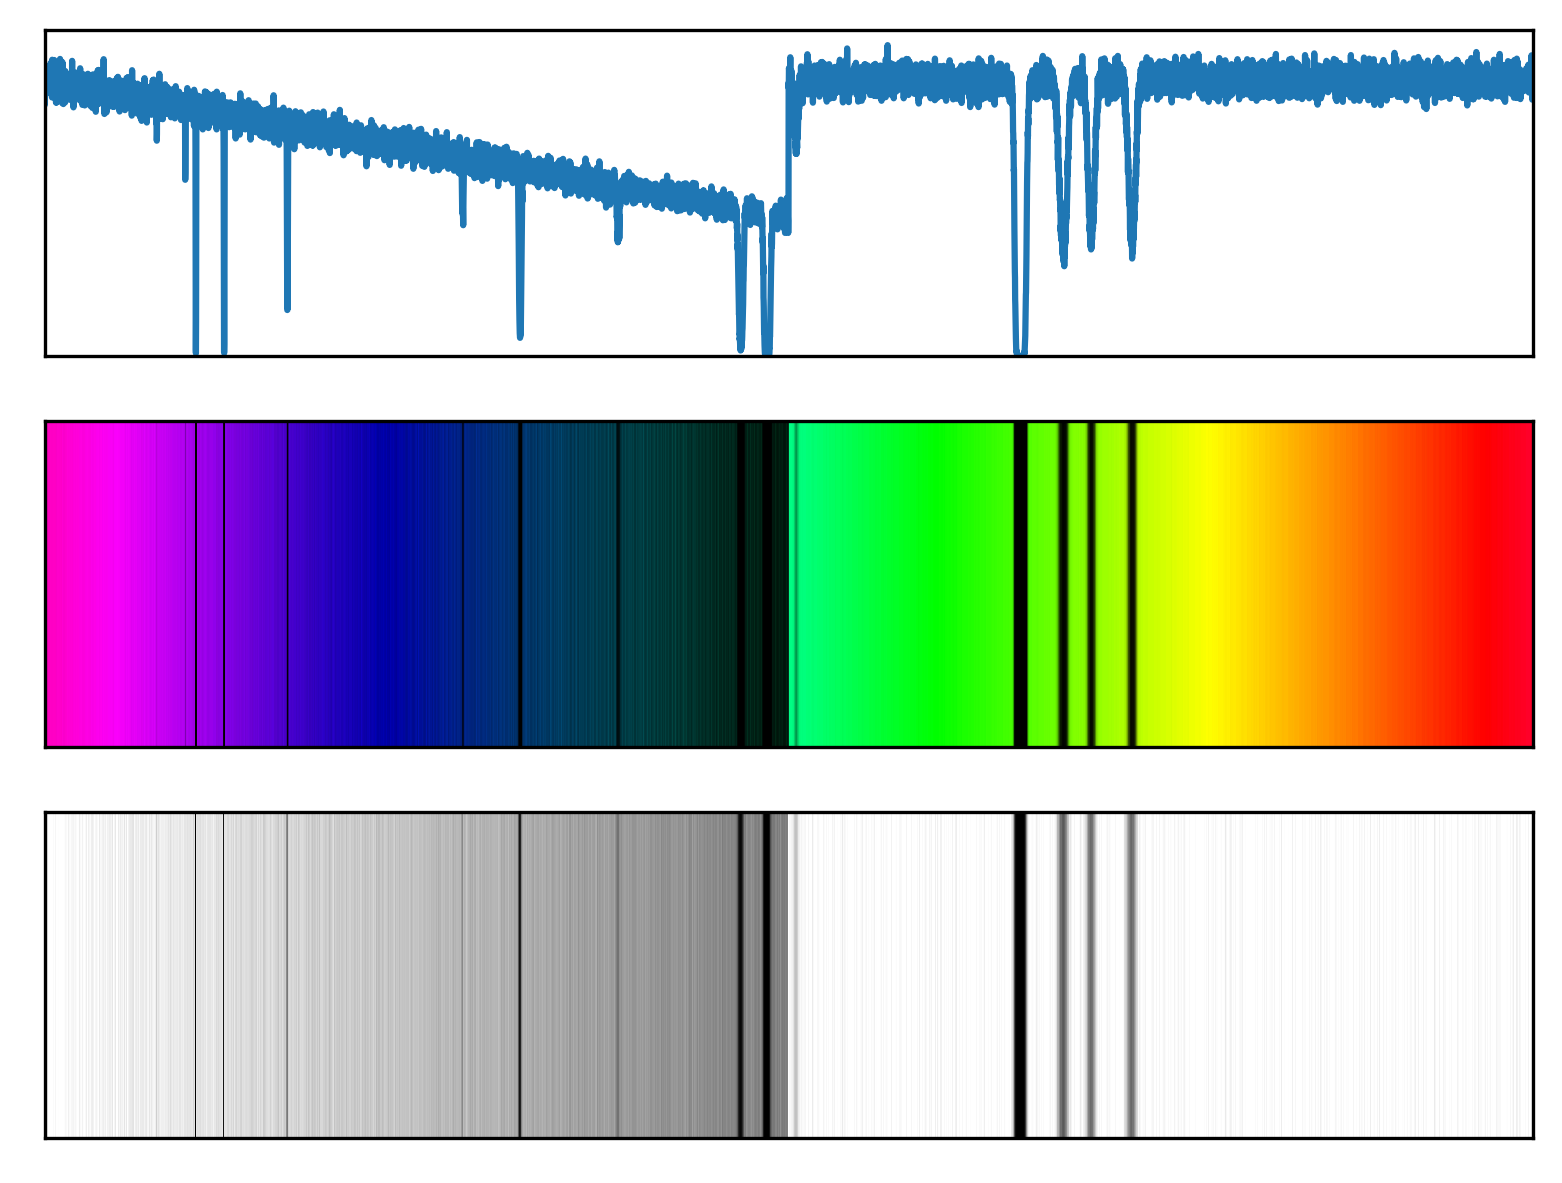

The data file committed next to this chart (first rows):
# wavelength (nm), relative flux
1.000000000000000000e+00, 9.999999999997881694e-01
1.099909990999099918e+00, 9.998999899987432993e-01
1.199819981998199836e+00, 9.997999799976939883e-01
1.299729972997299754e+00, 9.996999699966400144e-01
1.399639963996399672e+00, 9.995999599955820436e-01
1.499549954995499590e+00, 9.994999499945192989e-01
1.599459945994599508e+00, 9.993999399934522243e-01
1.699369936993699426e+00, 9.992999299923807088e-01
1.799279927992799344e+00, 9.991999199913044194e-01
1.899189918991899262e+00, 9.990999099902236891e-01
1.999099909990999180e+00, 9.989998999891384068e-01
2.099009900990099098e+00, 9.988998899880484617e-01
2.198919891989199016e+00, 9.987998799869540756e-01
2.298829882988298934e+00, 9.986998699858546935e-01
2.398739873987398852e+00, 9.985998599847513146e-01
2.498649864986498770e+00, 9.984998499836426067e-01
2.598559855985598688e+00, 9.983998399825293468e-01
2.698469846984698606e+00, 9.982998299814114240e-01
2.798379837983798524e+00, 9.981998199802887273e-01
2.898289828982898442e+00, 9.980998099791614786e-01
2.998199819981998360e+00, 9.979997999780291229e-01
3.098109810981097834e+00, 9.978997899768919932e-01
3.198019801980197752e+00, 9.977997799757500896e-01
3.297929792979297670e+00, 9.976997699746029680e-01
3.397839783978397588e+00, 9.975997599734512944e-01
3.497749774977497506e+00, 9.974997499722946248e-01
3.597659765976597424e+00, 9.973997399711327372e-01
3.697569756975697342e+00, 9.972997299699662976e-01
3.797479747974797260e+00, 9.971997199687947511e-01
3.897389738973897177e+00, 9.970997099676179865e-01
3.997299729972997095e+00, 9.969996999664366699e-01
4.097209720972097458e+00, 9.968996899652495802e-01
4.197119711971197376e+00, 9.967996799640577166e-01
4.297029702970297294e+00, 9.966996699628604128e-01
4.396939693969397212e+00, 9.965996599616583351e-01
4.496849684968497129e+00, 9.964996499604510394e-01
4.596759675967597047e+00, 9.963996399592384146e-01
4.696669666966696965e+00, 9.962996299580202386e-01
4.796579657965796883e+00, 9.961996199567973997e-01
4.896489648964896801e+00, 9.960996099555686767e-01
4.996399639963996719e+00, 9.959995999543350687e-01
5.096309630963095749e+00, 9.958995899530962426e-01
5.196219621962195667e+00, 9.957995799518515323e-01
5.296129612961295585e+00, 9.956995699506017150e-01
5.396039603960395503e+00, 9.955995599493463466e-01
5.495949594959495421e+00, 9.954995499480853161e-01
5.595859585958595339e+00, 9.953995399468194005e-01
5.695769576957695257e+00, 9.952995299455472678e-01
5.795679567956795175e+00, 9.951995199442700279e-01
5.895589558955895093e+00, 9.950995099429871260e-01
5.995499549954995011e+00, 9.949994999416985619e-01
6.095409540954094929e+00, 9.948994899404042247e-01
6.195319531953194847e+00, 9.947994799391044474e-01
6.295229522952294765e+00, 9.946994699377983418e-01
6.395139513951394683e+00, 9.945994599364874622e-01
6.495049504950494601e+00, 9.944994499351703654e-01
6.594959495949594519e+00, 9.943994399338474954e-01
6.694869486948694437e+00, 9.942994299325186303e-01
6.794779477947794355e+00, 9.941994199311841029e-01
6.894689468946894273e+00, 9.940994099298438025e-01
... 9,940 more rows
